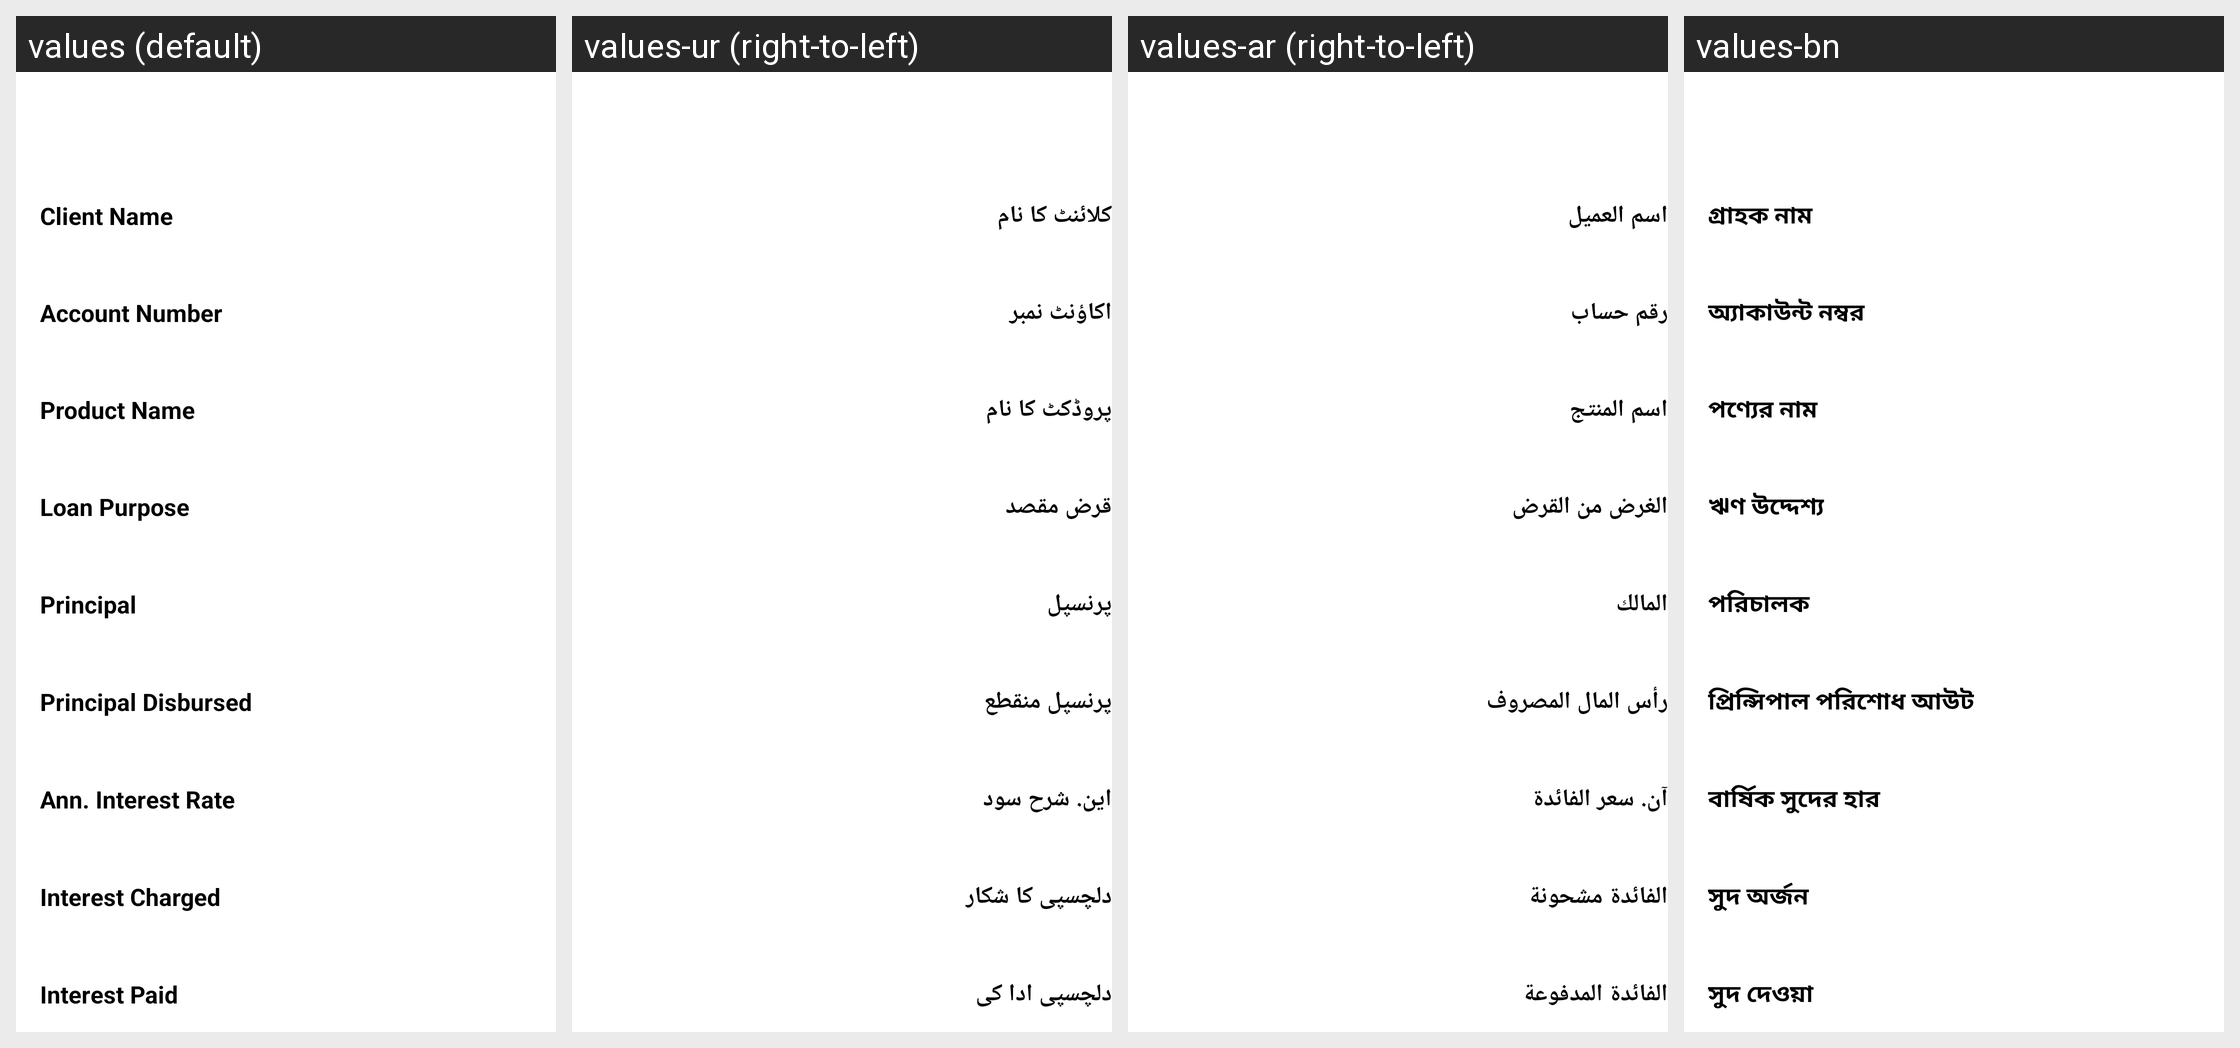

For this localized Android screen grid, give each drawn string resource with its value in every locale shown.
Android screen res/layout/activity_loan_accout_details.xml rendered under 4 locales, left to right: values (default), values-ur (right-to-left), values-ar (right-to-left), values-bn. Device: Nexus 5 (rendered at 1080×1920; each locale shown at half size, 540×960, under a caption strip naming it); theme AppTheme.
Other locales in the repository, not shown: values-es, values-fa-rAF, values-fr, values-hi, values-in, values-km, values-kn, values-ml-rIN, values-my, values-pl, values-pt, values-ru, values-sw, values-te.
Strings drawn on this screen, with the default value and each locale's value (text and hints the layout hard-codes, and strings that could not be matched under every locale, appear in the picture but are not listed):

client_name
  values: Client Name
  values-ur: کلائنٹ کا نام
  values-ar: اسم العميل
  values-bn: গ্রাহক নাম

account_number
  values: Account Number
  values-ur: اکاؤنٹ نمبر
  values-ar: رقم حساب
  values-bn: অ্যাকাউন্ট নম্বর

loan_product_name
  values: Product Name
  values-ur: پروڈکٹ کا نام
  values-ar: اسم المنتج
  values-bn: পণ্যের নাম

loan_purpose
  values: Loan Purpose
  values-ur: قرض مقصد
  values-ar: الغرض من القرض
  values-bn: ঋণ উদ্দেশ্য

principal
  values: Principal
  values-ur: پرنسپل
  values-ar: المالك
  values-bn: পরিচালক

principal_disbursed
  values: Principal Disbursed
  values-ur: پرنسپل منقطع
  values-ar: رأس المال المصروف
  values-bn: প্রিন্সিপাল পরিশোধ আউট

annual_interest_rate
  values: Ann. Interest Rate
  values-ur: این. شرح سود
  values-ar: آن. سعر الفائدة
  values-bn: বার্ষিক সুদের হার

interest_charged
  values: Interest Charged
  values-ur: دلچسپی کا شکار
  values-ar: الفائدة مشحونة
  values-bn: সুদ অর্জন

interest_paid
  values: Interest Paid
  values-ur: دلچسپی ادا کی
  values-ar: الفائدة المدفوعة
  values-bn: সুদ দেওয়া
